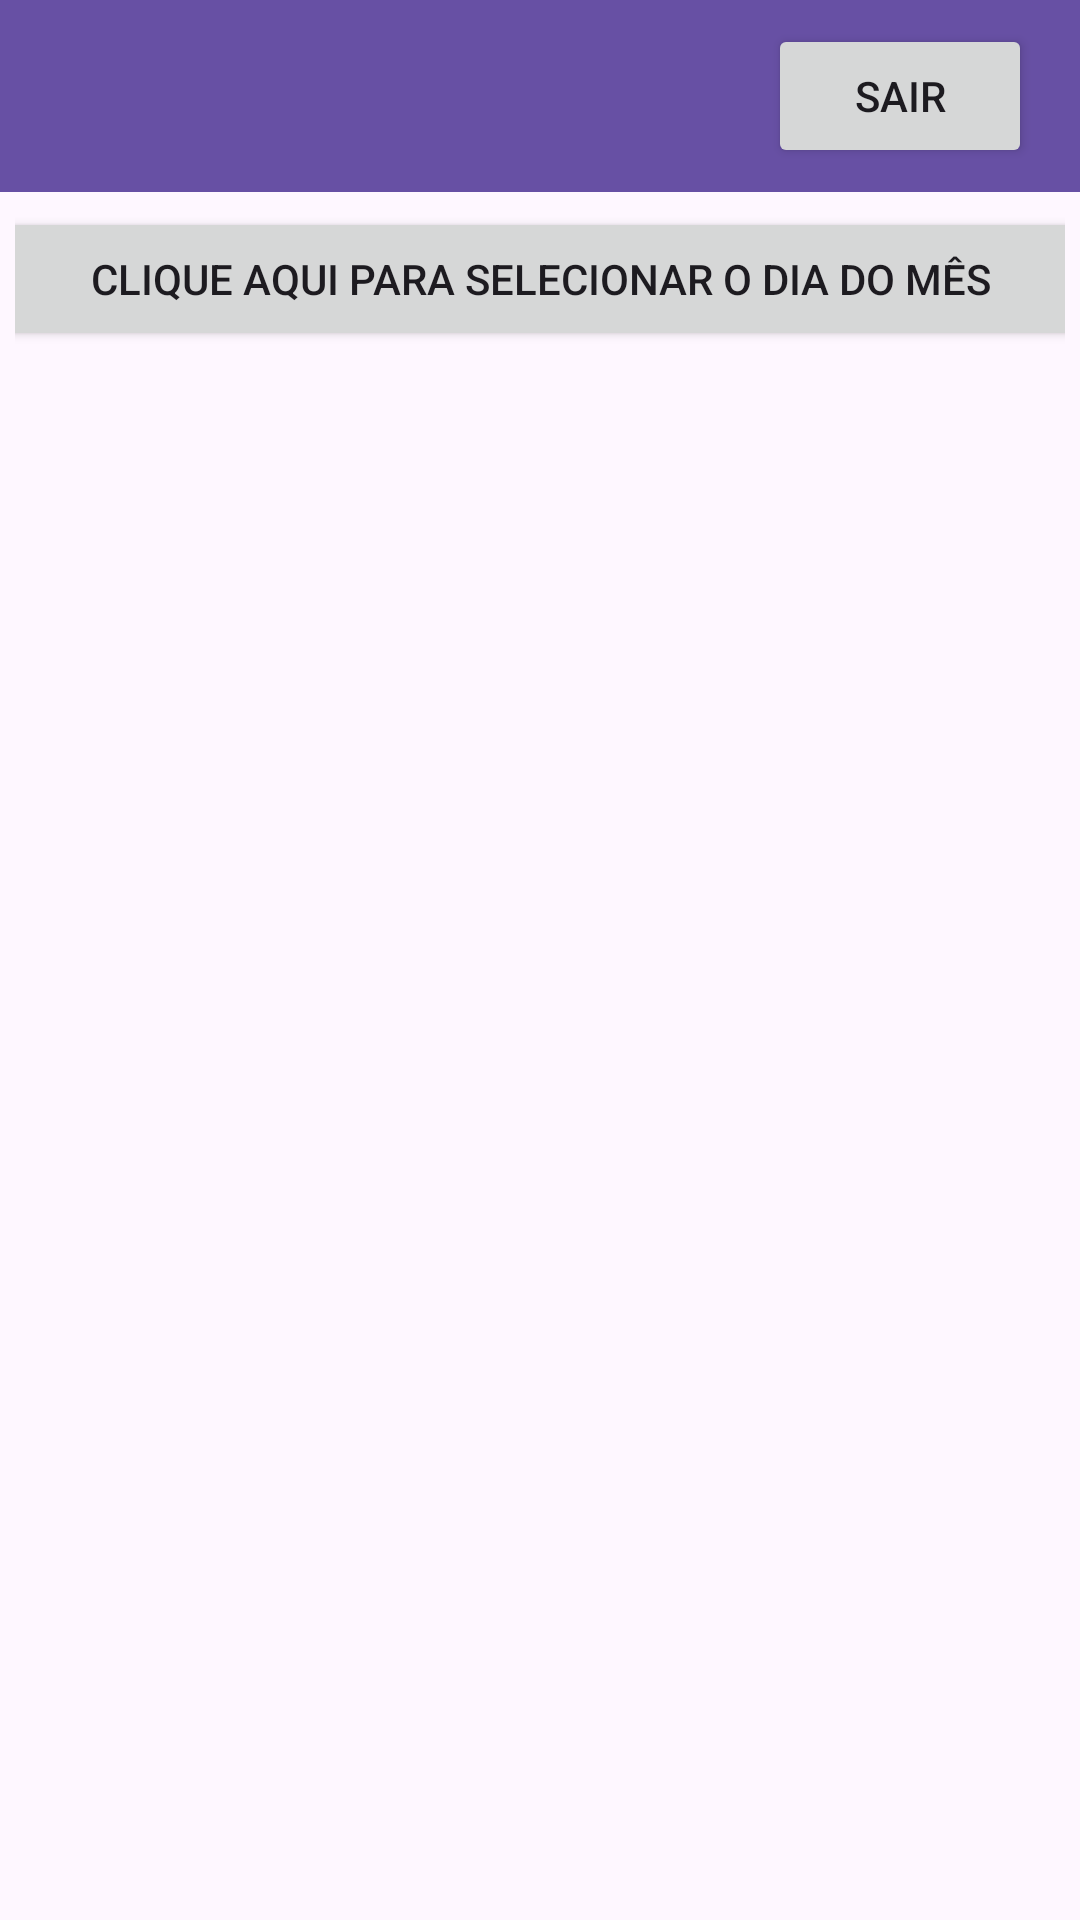

Layout XML and referenced resources for this Android screen:
<!-- AndroidManifest.xml: application theme Theme.PlanilhaHorasParadas -->
<!-- res/layout/activity_select_date.xml -->
<?xml version="1.0" encoding="utf-8"?>
<androidx.constraintlayout.widget.ConstraintLayout xmlns:android="http://schemas.android.com/apk/res/android"
    xmlns:app="http://schemas.android.com/apk/res-auto"
    xmlns:tools="http://schemas.android.com/tools"
    android:layout_width="match_parent"
    android:layout_height="match_parent"
    tools:context=".activities.SelectDateActivity">

    <com.google.android.material.appbar.AppBarLayout
        android:id="@+id/appBarLayout"
        android:layout_width="match_parent"
        android:layout_height="wrap_content"
        app:layout_constraintEnd_toEndOf="parent"
        app:layout_constraintStart_toStartOf="parent"
        app:layout_constraintTop_toTopOf="parent">

        <androidx.constraintlayout.widget.ConstraintLayout
            android:layout_width="match_parent"
            android:layout_height="wrap_content">


            <androidx.appcompat.widget.Toolbar
                android:id="@+id/toolbarRoutes"
                android:layout_width="match_parent"
                android:layout_height="wrap_content"
                android:background="?attr/colorPrimary"
                android:minHeight="?attr/actionBarSize"
                android:theme="?attr/actionBarTheme"
                app:layout_constraintEnd_toEndOf="parent"
                app:layout_constraintStart_toStartOf="parent"
                app:layout_constraintTop_toTopOf="parent"
                app:titleTextColor="@color/white">

            </androidx.appcompat.widget.Toolbar>

            <Button
                android:id="@+id/buttonSignOutRoutes"
                android:layout_width="wrap_content"
                android:layout_height="wrap_content"
                android:layout_marginEnd="16dp"
                android:text="Sair"
                app:layout_constraintBottom_toBottomOf="parent"
                app:layout_constraintEnd_toEndOf="parent"
                app:layout_constraintTop_toTopOf="parent" />


        </androidx.constraintlayout.widget.ConstraintLayout>

    </com.google.android.material.appbar.AppBarLayout>

    <androidx.constraintlayout.widget.ConstraintLayout
        android:id="@+id/constraintLayout3"
        android:layout_width="match_parent"
        android:layout_height="wrap_content"
        android:padding="5dp"
        app:layout_constraintEnd_toEndOf="parent"
        app:layout_constraintStart_toStartOf="parent"
        app:layout_constraintTop_toBottomOf="@+id/appBarLayout">

        <Button
            android:id="@+id/buttonCalendarPicker"
            android:layout_width="409dp"
            android:layout_height="wrap_content"
            android:text="Clique aqui para selecionar o dia do mês"
            app:layout_constraintBottom_toBottomOf="parent"
            app:layout_constraintEnd_toEndOf="parent"
            app:layout_constraintStart_toStartOf="parent"
            app:layout_constraintTop_toTopOf="parent"
            app:layout_constraintVertical_bias="0.5" />

    </androidx.constraintlayout.widget.ConstraintLayout>

    <androidx.recyclerview.widget.RecyclerView
        android:id="@+id/recyclerViewData"
        android:layout_width="0dp"
        android:layout_height="0dp"
        app:layout_constraintBottom_toBottomOf="parent"
        app:layout_constraintEnd_toEndOf="parent"
        app:layout_constraintStart_toStartOf="parent"
        app:layout_constraintTop_toBottomOf="@+id/constraintLayout3" />

</androidx.constraintlayout.widget.ConstraintLayout>
<!-- resources referenced by this layout -->
<resources>
  <style name="Theme.PlanilhaHorasParadas" parent="Theme.Material3.Light.NoActionBar" />
  <!-- not gathered from this repository: default colours our renderer supplied (Android Studio template values) -->
  <color name="white">#FFFFFFFF</color>
</resources>
